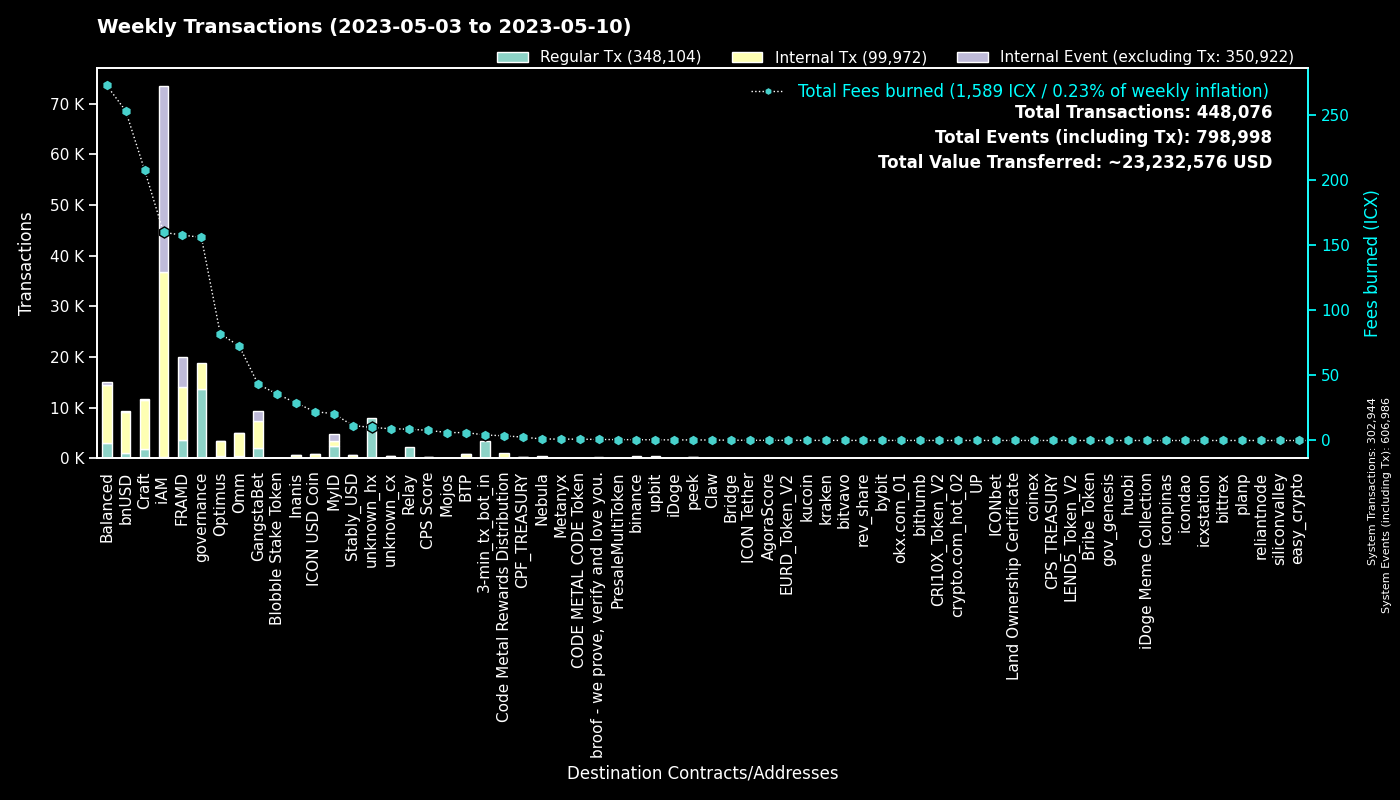

The data file committed next to this chart (first rows):
to, Regular Tx, Fees burned, to_def, Internal Tx, Internal Event (excluding Tx), group
0, 302866, 0.0, System, 78, 304042, System
cx00000000000000000000000000000000000000…, 13700, 155.9, governance, 5154, 0, governance
cx2aa9b28a657e3121b75d3d4fe65e569398645d…, 3460, 101.4, FRAMD Token, 4977, 428, FRAMD
hx11de4e28be4845de3ea392fd8d758655bf766c…, 3372, 4.215, 3-min_tx_bot_in, 0, 0, 3-min_tx_bot_in
cxca5faa5a71d986a2e84dd7e6f5ff791d29901e…, 2143, 8.661, Relay_4, 0, 0, Relay
cxe5c2c460364acc5f8c1d5ca925930043d8d9c9…, 1391, 6.52, GangstaBet Crown, 1454, 0, GangstaBet
cx9e3cadcc1a4be3323ea23371b84575abb32703…, 1376, 2.826, MyID_1, 0, 1380, MyID
cx66d4d90f5f113eba575bf793570135f9b10cec…, 1119, 38.41, balanced_loans, 1339, 123, Balanced
cx88fd7df7ddff82f7cc735c871dc519838cb235…, 1028, 253, bnUSD, 8172, 105, bnUSD
cx7ecb16e4c143b95e01d05933c17cb986cfe618…, 825, 101.7, CraftRewards, 4942, 60, Craft
hxeeaad0c69c47914a19b83df7e5017b93a43fca…, 700, 0.875, unknown_hx, 0, 0, unknown_hx
cx694e8c9f1a05c8c3719f30d46b97697960e428…, 628, 5.906, MyID_2, 628, 0, MyID
cx2609b924e33ef00b648a409245c7ea394c4678…, 516, 67.38, balanced_sicx, 2565, 48, Balanced
hxb568381d35d3e7a6383200e8a0d30310af20b9…, 458, 0.5725, binance_hot, 0, 0, binance
cxba62bb61baf8dd8b6a04633fe33806547785a0…, 384, 11.89, MyID_3, 381, 0, MyID
cxa0af3165c08318e988cb30993b3048335b94af…, 383, 17.72, balanced_dex, 1135, 0, Balanced
cx9c4698411c6d9a780f605685153431dcda0460…, 370, 23.87, Auction, 1893, 5, Craft
hx49b1556654e51f52d59a8222b4737ee7dccc6d…, 355, 0.4438, upbit_cold_02, 0, 0, upbit
cx2e6d0fc0eca04965d06038c8406093337f085f…, 353, 60.54, Craft, 2446, 61, Craft
cx14002628a4599380f391f708843044bc93dce2…, 294, 158.8, iAM Div, 36500, 36605, iAM
cx69bcdf1753472c1444188ec3f5188657e30c83…, 244, 0.7833, broof - we prove, verify and love you., 0, 0, broof - we prove, verify and love you.
cx10d59e8103ab44635190bd4139dbfd682fa2d0…, 235, 11.4, balanced_rewards, 790, 0, Balanced
cx2dc662031f3d62bcdba4f63e9bf827767c8475…, 229, 3.995, GangstaBet Skill, 1835, 1885, GangstaBet
cx2d86ce51600803e187ce769129d1f6442bcefb…, 222, 20.85, CraftStaked, 320, 0, Craft
cxf61cd5a45dc9f91c15aa65831a30a90d59a096…, 197, 31.53, balanced_baln, 1292, 114, Balanced
cx21e94c08c03daee80c25d8ee3ea22a20786ec2…, 194, 47.49, Balanced Router, 2047, 122, Balanced
cxaa99a164586883eed0322d62a31946dfa9491f…, 191, 15.14, optimus_rewards, 596, 13, Optimus
cx30f18d26f45d990112a4cd4825c0b79af73aac…, 177, 56.21, Yetis, 5522, 5419, FRAMD
cxcc711062b732ed14954008da8a5b5193b4d486…, 174, 0.3219, peek_1, 0, 0, peek
cx203d9cd2a669be67177e997b8948ce2c35caff…, 148, 29.09, balanced_dividends, 1816, 49, Balanced
cxcb455f26a2c01c686fa7f30e1e3661642dd53c…, 148, 35.19, omm_lending, 3199, 0, Omm
cx85954d0dae92b63bf5cba03a59ca4ffe687bad…, 133, 0.8605, NebulaMultiToken, 152, 0, Nebula
cx8683d50b9f53275081e13b64fba9d6a56b7c57…, 125, 0.4004, gangstabet_trade, 97, 0, GangstaBet
cx7b1843b7ef5368a080ccf59c0a9d1bdec474f9…, 109, 4.862, optimus_dividends, 1083, 0, Optimus
cxe971c0a92c58db502e4a224efc6ba311eb1c17…, 101, 25.9, Inanis Treasury, 382, 39, Inanis
cx44250a12074799e26fdeee75648ae47e2cc842…, 100, 22.97, balanced_governance, 1, 0, Balanced
cx334db6519871cb2bfd154cec0905ced4ea142d…, 99, 0.3498, unknown_cx, 0, 0, unknown_cx
cx1a29259a59f463a67bb2ef84398b30ca56b583…, 95, 22.94, omm_token, 828, 62, Omm
cx6139a27c15f1653471ffba0b4b88dc15de7e32…, 84, 20.94, gangstabet_token, 1141, 54, GangstaBet
cxae3034235540b924dfcc1b45836c293dcc82bf…, 83, 22.11, ICON USD Coin, 769, 3, ICON USD Coin
hx2d80a2205feef0920e080b9fb539ee3505ddaa…, 82, 0.1025, unknown_hx, 0, 0, unknown_hx
cx5b5a03cb525a1845d0af3a872d525b18a810ac…, 82, 3.879, btp-0x38.bsc-BTCB, 376, 3, BTP
cx28497aef34ec44ad2be9249daddfbe34b54f30…, 82, 1.042, Balanced Bribe, 81, 0, Balanced
cx28b2ec885b50c8a93da752f2d0467a67127a70…, 81, 10.79, CROWN, 640, 17, GangstaBet
cxbb2871f468a3008f80b08fdde5b8b951583acf…, 80, 11.47, Stably_USD, 559, 2, Stably_USD
cx9f4ab72f854d3ccdc59aa6f2c3e2215dd62e87…, 79, 7.775, CPS Score, 93, 6, CPS Score
hxbb984f278abd66ae2155edbd91f8c87ce98411…, 72, 0.09, kucoin, 0, 0, kucoin
cx43e2eec79eb76293c298f2b17aec06097be606…, 70, 2.359, balanced_staking, 182, 1, Balanced
cx785d504f44b5d2c8dac04c5a1ecd75f18ee57d…, 68, 6.226, Finance Token, 299, 6, Optimus
cx82c8c091b41413423579445032281bca5ac14f…, 65, 0.366, Craft, 65, 18, Craft
cx841f29ec6ce98b527d49a275e87d427627f1af…, 65, 7.558, OMM Delegation, 2, 2, Omm
hx68646780e14ee9097085f7280ab137c3633b4b…, 60, 0.075, kraken_hot, 0, 0, kraken
hx0c65769342c65e2206893f855793d33d0732c5…, 58, 0.0725, unknown_hx, 0, 0, unknown_hx
hx133323c2e990994816b548a9e7eb080a5eac80…, 58, 0.0725, unknown_hx, 0, 0, unknown_hx
hx5f75e7ea5a055f6700716a2487b44261ed02dd…, 58, 0.0725, unknown_hx, 0, 0, unknown_hx
hxa390d24fdcba68515b492ffc553192802706a1…, 55, 0.06875, bitvavo_hot, 0, 0, bitvavo
cx96f98f59f1dc144709fd294d4b906c74f5d709…, 54, 0.1196, EURD_Token_V2, 54, 0, EURD_Token_V2
hx8532016fd9fbd1472f8db88d2d693561d47086…, 52, 0.065, unknown_hx, 0, 0, unknown_hx
hxe86aa705ea8399fba25ff242d674bbf6a39e9d…, 48, 0.06, unknown_hx, 0, 0, unknown_hx
hx50e8e51177e5d291334be0b376a9c157e8cdf6…, 44, 0.055, unknown_hx, 0, 0, unknown_hx
... 1,797 more rows
